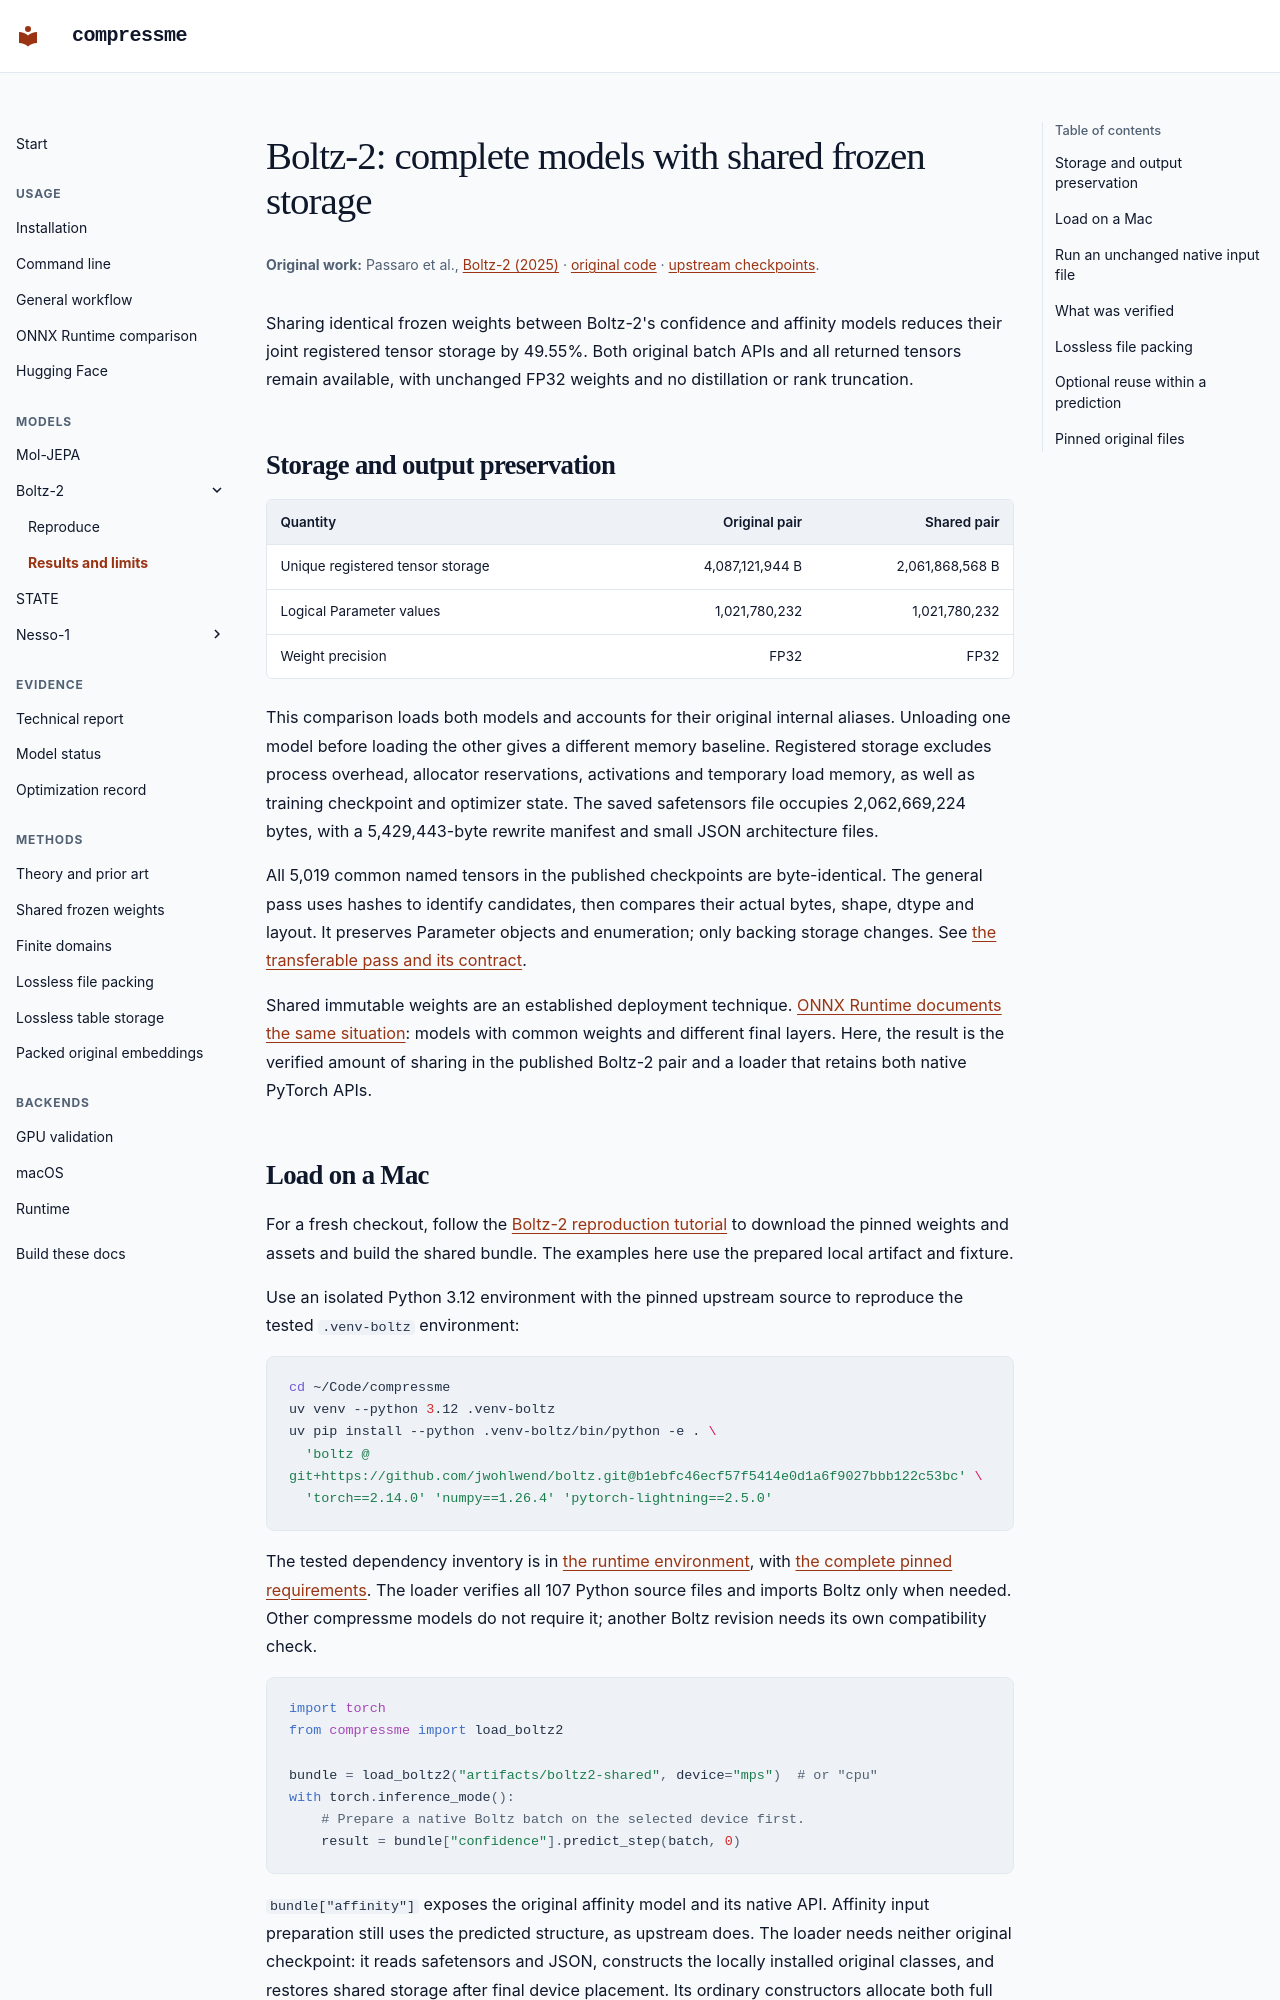

repository: maclandrol/compressme · page: boltz2.html · generator: mkdocs

# Boltz-2: complete models with shared frozen storage

**Original work:** Passaro et al., [Boltz-2 (2025)](https://doi.org/10.1101/2025.06.14.659707) · [original code](https://github.com/jwohlwend/boltz) · [upstream checkpoints](https://huggingface.co/boltz-community/boltz-2).
{ .original-work }

Sharing identical frozen weights between Boltz-2's confidence and affinity models
reduces their joint registered tensor storage by 49.55%. Both original batch APIs
and all returned tensors remain available, with unchanged FP32 weights and no
distillation or rank truncation.

## Storage and output preservation

| Quantity | Original pair | Shared pair |
| --- | ---: | ---: |
| Unique registered tensor storage | 4,087,121,944 B | 2,061,868,568 B |
| Logical Parameter values | 1,021,780,232 | 1,021,780,232 |
| Weight precision | FP32 | FP32 |

This comparison loads both models and accounts for their original internal
aliases. Unloading one model before loading the other gives a different memory
baseline. Registered storage excludes process overhead, allocator reservations,
activations and temporary load memory, as well as training checkpoint and
optimizer state. The saved safetensors file occupies 2,062,669,224 bytes, with a
5,429,443-byte rewrite manifest and small JSON architecture files.

All 5,019 common named tensors in the published checkpoints are byte-identical.
The general pass uses hashes to identify candidates, then compares their actual
bytes, shape, dtype and layout. It preserves Parameter objects and enumeration;
only backing storage changes. See [the transferable pass and its contract](sharing.md).

Shared immutable weights are an established deployment technique.
[ONNX Runtime documents the same situation](https://onnxruntime.ai/docs/get-started/with-c.html):
models with common weights and different final layers. Here, the result is the
verified amount of sharing in the published Boltz-2 pair and a loader that
retains both native PyTorch APIs.
